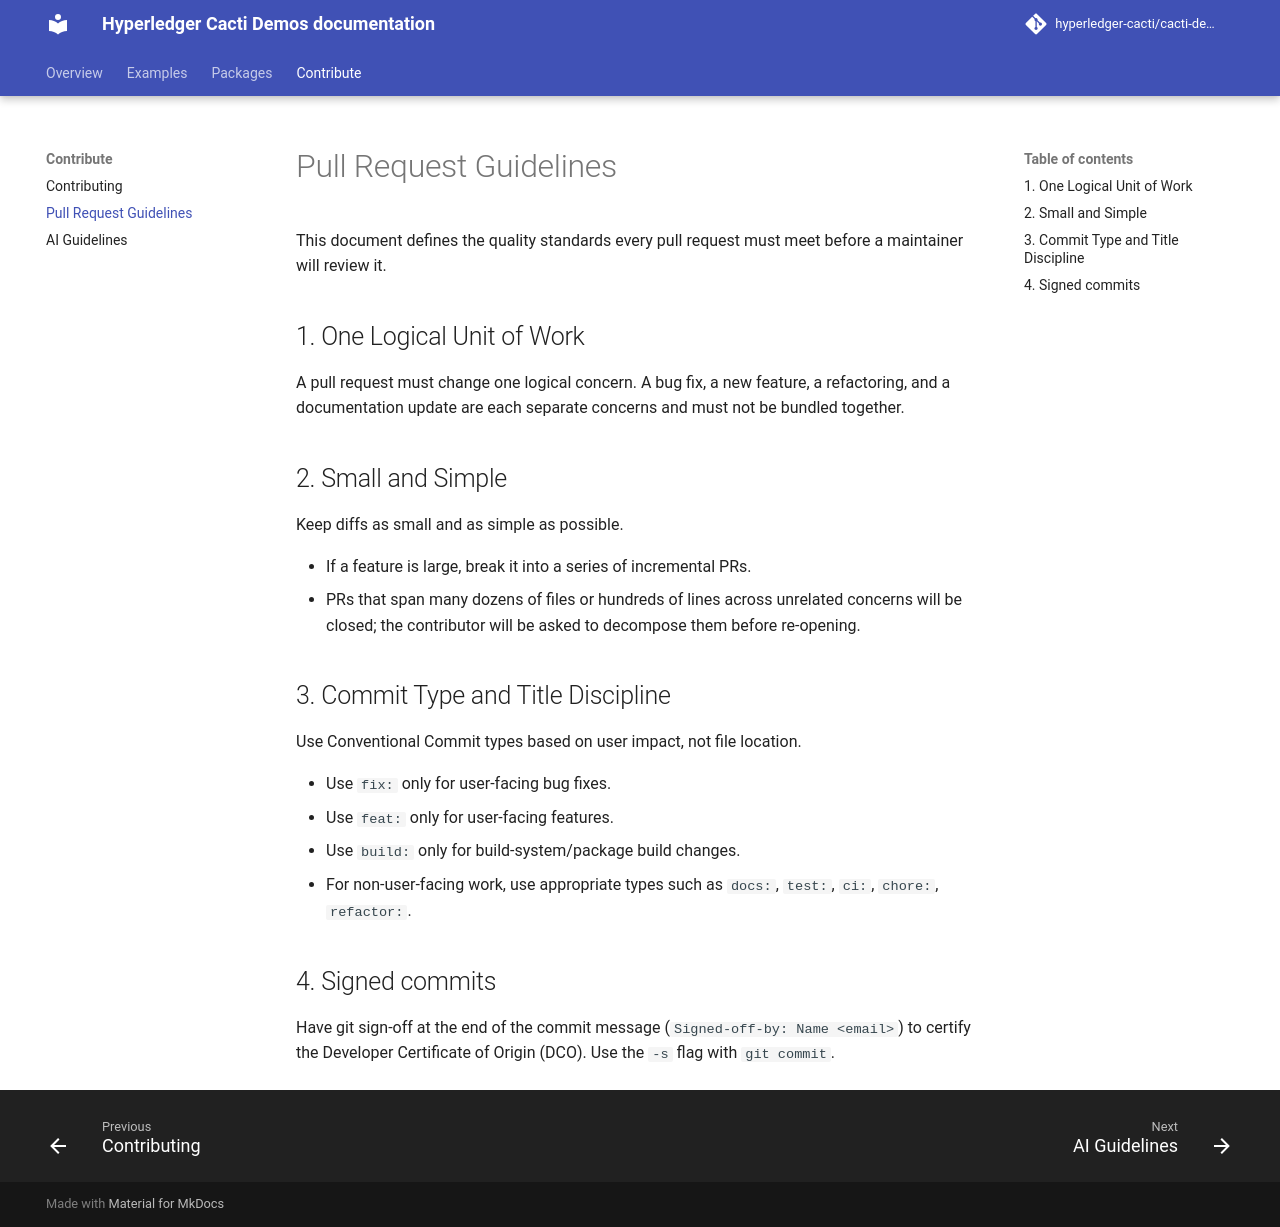

repository: hyperledger-cacti/cacti-demos · page: 1.1.0/PULL/index.html · generator: mkdocs

--8<-- "PULL.md"
